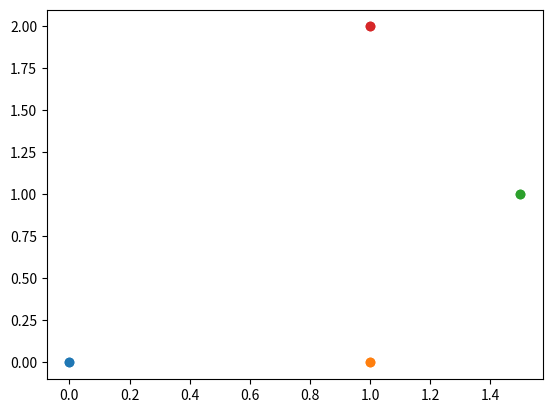

This chart was generated by the following Python code:
import math
import matplotlib.pyplot as plt
import numpy as np

class Point:
    x: float
    y: float
    def __init__(self, x, y):
        self.x = x
        self.y = y
    def __repr__(self):
        return str(self.x) + ',' + str(self.y)
    def __eq__(self, value):
        return self.x == value.x and self.y == value.y

class Line:
    p1: Point
    p2: Point
    def __init__(self, p1: Point, p2: Point):
        self.p1 = p1
        self.p2 = p2
    def __repr__(self):
        return repr(self.p1) + ' - ' + repr(self.p2)

def iterateEdges(p: list[Point]):
    for i in range(len(p)-1):
        yield Line(p[i],p[i+1])
    yield Line(p[-1],p[0])

#vector difference p1-p2
def subtract(p1: Point, p2: Point):
    return Point(p1.x-p2.x, p1.y-p2.y)

#Compute the angle made by three points (the angle <p1p2p3)
def angle(p1: Point, p2: Point, p3: Point):
    v1=subtract(p1, p2)
    v2=subtract(p3, p2)
    return np.atan2(np.linalg.det([[v1.x, v1.y],[v2.x, v2.y]]),np.dot([v1.x, v1.y],[v2.x, v2.y]))

#distance between two points
def dist(p1: Point, p2: Point):
    return math.sqrt((p1.x-p2.x)**2+(p1.y-p2.y)**2)

#point of intersection of the lines p1p2 and p3p4
def intersect(l1: Line, l2: Line):
    [p1, p2] = [l1.p1, l1.p2]
    [p3, p4] = [l2.p1, l2.p2]
    if ((p1.x - p2.x)*(p4.y - p3.y) - (p2.y - p1.y)*(p3.x - p4.x)) == 0 or \
        (p1.x*p3.y - p1.x*p4.y - p1.y*p3.x + p1.y*p4.x - p2.x*p3.y + p2.x*p4.y + p2.y*p3.x - p2.y*p4.x) == 0:
        return Point(0,0)
    return Point(-((p1.x - p2.x)*(p3.y*p4.x - p3.x*p4.y) - (p3.x - p4.x)*(p1.y*p2.x - p1.x*p2.y))/((p1.x - p2.x)*(p4.y - p3.y) - (p2.y - p1.y)*(p3.x - p4.x)),
                   -(-p1.x*p2.y*p3.y + p1.x*p2.y*p4.y + p1.y*p2.x*p3.y - p1.y*p2.x*p4.y + p1.y*p3.x*p4.y - p1.y*p3.y*p4.x - p2.y*p3.x*p4.y + p2.y*p3.y*p4.x)/(p1.x*p3.y - p1.x*p4.y - p1.y*p3.x + p1.y*p4.x - p2.x*p3.y + p2.x*p4.y + p2.y*p3.x - p2.y*p4.x))

#does the line p1p2 intersect the line segment p3p4?
def lineintseg(l1: Line, l2: Line):
    [p1, p2] = [l1.p1, l1.p2]
    [p3, p4] = [l2.p1, l2.p2]
    if p1.x-p2.x==0 and p3.x-p4.x==0:
        if p1.x==p3.x:
            return True
        else: return False
    if p1.x-p2.x!=0 and p3.x-p4.x!=0 and (p1.y-p2.y)*(p3.x-p4.x)==(p3.y-p4.y)*(p1.x-p2.x):
        if (p1.y-p2.y)*(p1.x-p4.x)==(p1.y-p4.y)*(p1.x-p2.x):
            return True
        else: return False
    return (p3.x==p4.x and ybetween(p3,intersect(p1,p2,p3,p4),p4)) or (p3.x!=p4.x and xbetween(p3,intersect(p1,p2,p3,p4),p4))

#Plot a piecewice linear curve.  Input vertices in cyclic order
def plotline(p: list[Point]):
    for i in range(len(p)-1):
        plt.plot([p[i].x,p[i+1].x],[p[i].y,p[i+1].y], marker='o')

#plot a set of points
def plotpoints(p: list[Point]):
    for point in p:
        plt.plot([point.x,point.x],[point.y,point.y], marker='o')

#plot a polygon.  Input vertices in cyclic order
def plotpoly(p: list[Point]):
    for edge in iterateEdges(p):
        plt.plot([edge.p1.x,edge.p2.x],[edge.p1.y,edge.p2.y], marker='o')

#From a set of points, find one with smallest y-value
def smally(p: list[Point]):
    p1=p[0]
    for point in p:
        if point.y < p1.y: p1=point
    return p1


#is the x-coordinate of p2 between the x-coordinates of p1 and p3?
def xbetween(p1: Point, p2: Point, p3: Point):
    return p1.x<=p2.x<=p3.x or p3.x<=p2.x<=p1.x

#is the y-coordinate of p2 between the y-coordinates of p1 and p3?
def ybetween(p1: Point, p2: Point, p3: Point):
    return p1.y<=p2.y<=p3.y or p3.y<=p2.y<=p1.y

#Compute the slope of a line
def slope(l: Line):
  [p1,p2] = [l.p1, l.p2]
  if p2.x == p1.x:
    return math.inf
  return (p2.y-p1.y)/(p2.x-p1.x)

#A list of points called p
# p=[[0,0],[1,1],[2,4],[3,9]]


#1

#given three points on a line, returns whether p2 and p3 are on the same side of p1
def p1NotOnLineP2P3(p1: Point, p2: Point, p3: Point):
    #first case is for a vertical line
    return not (ybetween(p2,p1,p3) if (p1.x == p3.x) else xbetween(p2,p1,p3))

# print(p1NotOnLineP2P3([0,0],[1,1],[2,2]))
# print(p1NotOnLineP2P3([0,0],[2,2],[1,1]))
# print(p1NotOnLineP2P3([1,1],[2,2],[1,1]))

#2
def rayintseg(ray: Line, lineSeg: Line):
    [p1,p2] = [ray.p1, ray.p2]
    [p3,p4] = [lineSeg.p1, lineSeg.p2]

    inter = intersect(ray,lineSeg)
    if not xbetween(p3,inter,p4): return False

    if p1.x == p2.x: #vertical ray


        if p3.x-p4.x == 0:
            return p1.x == p3.x
        
        if p1.y >= p2.y: #ray is going down
            return inter.y <= p1.y
        return inter.y >= p1.y
    

    if p1.x <= p2.x: #ray is going right
        if (inter.x >= p1.x):
            return ybetween(p3,inter,p4)
        
    else: #ray left
        if (inter.x <= p1.x):
            return ybetween(p3,inter,p4)

# plotpoly(p)

#3
def segintseg(lineSeg1: Line, lineSeg2: Line):
    int = intersect(lineSeg1, lineSeg2)
    x1 = xbetween(lineSeg1.p1,int,lineSeg1.p2)
    x2 = xbetween(lineSeg2.p1,int,lineSeg2.p2)
    y1 = ybetween(lineSeg1.p1,int,lineSeg1.p2)
    y2 = ybetween(lineSeg2.p1,int,lineSeg2.p2)
    return x1 and x2 and y1 and y2

#4
def areParallel(l1: Line, l2: Line):
    return slope(l1) == slope(l2)

#5
def getNonParallelLine(p: list[Point]):
    p1 = Point(0,0)
    p2 = Point(0,10)

    def hasParallelSide(line,p):
        for edge in iterateEdges(p):
            if areParallel(edge, line):
                return True
        return False

    while True:
        if hasParallelSide(Line(p1,p2),p):
            p2.x += 10
            continue
        return Line(p1,p2)

#6
#ray p1-p2->  and polygon p
def countTangentVerticies(ray: Line, p: list[Point]):
    count = 0
    for i in range(len(p)):
        if pointIsOnLine(p[i], ray) and p[i].y > ray.p1.y:
            #ray goes thru vertex
            s1 = slope(Line(ray.p1), p[i-1])
            s2 = slope(ray)
            s3 = slope(Line(ray.p1), p[(i+1) % len(p)])

            if not (s1 > s2 > s3 or s1 < s2 < s3): count += 1

    return count

#7
def countCrossingVerticies(ray: Line, p: list[Point]):
    count = 0
    for i in range(len(p)):
        if pointIsOnLine(p[i], ray) and p[i].y > ray.p1.y:
            #ray goes thru vertex
            s1 = slope(Line(p[i], p[i-1]) if p[i].x <= p[i-1].x else Line(p[i-1], p[i]))
            s2 = slope(ray)
            n = p[(i+1) % len(p)]
            s3 = slope(Line(p[i], n) if p[i].x <= n.x else Line(n, p[i]))

            if not (s1 > s2 > s3 or s1 < s2 < s3): count += 1
    return count

#8
def pointIsOnLine(p: Point, l: Line):
    return slope(l) == slope(Line(l.p1, p))
def pointIsOnLineSeg(p: Point, seg: Line):
    return xbetween(seg.p1, p, seg.p2) and ybetween(seg.p1, p, seg.p2) and \
        pointIsOnLine(p, seg)

def IsOnBoundaryOfPolygon(p1: Point, p: list[Point]):
    for edge in iterateEdges(p):
        if pointIsOnLineSeg(p1, edge): return True
    return False

#9
def IsInsidePolygon(p1: Point, p: list[Point]):
    if IsOnBoundaryOfPolygon(p1, p): return True

    ray = getNonParallelLine(p)
    ray = Line(p1, Point(p1.x+ray.p2.x, p1.y+ray.p2.y))

    crosses = countCrossingVerticies(ray, p)
    for edge in iterateEdges(p):
        if rayintseg(ray, edge):
            crosses += 1
            
    return crosses % 2 == 1


# #the polygon from problem 3d
# d = [Point(*p) for p in [[16,42],[46,141],[192,218],[231,89],[362,254],[417,15],[364,94],[110,45],[184,141]]]
# # plotpoly(d)

# inside = np.zeros((260, 430))

# for y in range(0, 430):
#     for x in range(0, 260):
#         inside[x,y] = IsInsidePolygon(Point(y,x), d)


# plt.imshow(inside, cmap='gray', interpolation='nearest')
# plt.show()

def segIntSegNotAtEnd(lineSeg1: Line, lineSeg2: Line):
    int = intersect(lineSeg1, lineSeg2)

    return segintseg(lineSeg1, lineSeg2) and not (lineSeg1.p1 == lineSeg2.p1 or lineSeg1.p1 == lineSeg2.p2 or lineSeg1.p2 == lineSeg2.p1 or lineSeg1.p2 == lineSeg2.p2 or \
        int == lineSeg1.p1 or int == lineSeg2.p1)

def IsInVertexKernel(p1: Point, P: list[Point]):
    if not IsInsidePolygon(p1, P): return False
    for vertex in P:
        line = Line(vertex, p1)
        crosses = 0
        for edge in iterateEdges(P):
            if segIntSegNotAtEnd(line, edge):
                crosses += 1 
        if crosses > 2: return False
    return True

# N = 300
# P = [Point(p[0] * N/10, N - p[1] * N/10) for p in [[0,0],[10,0],[10,10],[1,10],[8,8],[8,2],[5,6],[2,2],[0,9]]]
# plotpoly(P)

# IsInsidePolygon(Point(90,90), P)

# kernel = np.zeros((N, N))

# for y in range(0, N):
#     for x in range(0, N):
#         kernel[y,x] = IsInVertexKernel(Point(x, y), P)
#         # kernel[y,x] = IsInsidePolygon(Point(x,y), P)

# plt.imshow(kernel, cmap='gray', interpolation='nearest')

S = [Point(*p) for p in [[0,0],[1,0],[1.5,1], [1,2]]]

def LineDoesntPartitionPoints(pointset: list[Point], line: Line):
    angles = [angle(line.p1, line.p2, p) for p in pointset]
    return  all(a >= 0 for a in angles) or all(a < 0 for a in angles)


assert LineDoesntPartitionPoints(S, Line(Point(0,1), Point(1,1.5))) == False
assert LineDoesntPartitionPoints(S, Line(Point(0,1), Point(1,3))) == True
assert LineDoesntPartitionPoints(S, Line(Point(0,1), Point(-0.5,0))) == True

plotpoints(S)
plt.show()